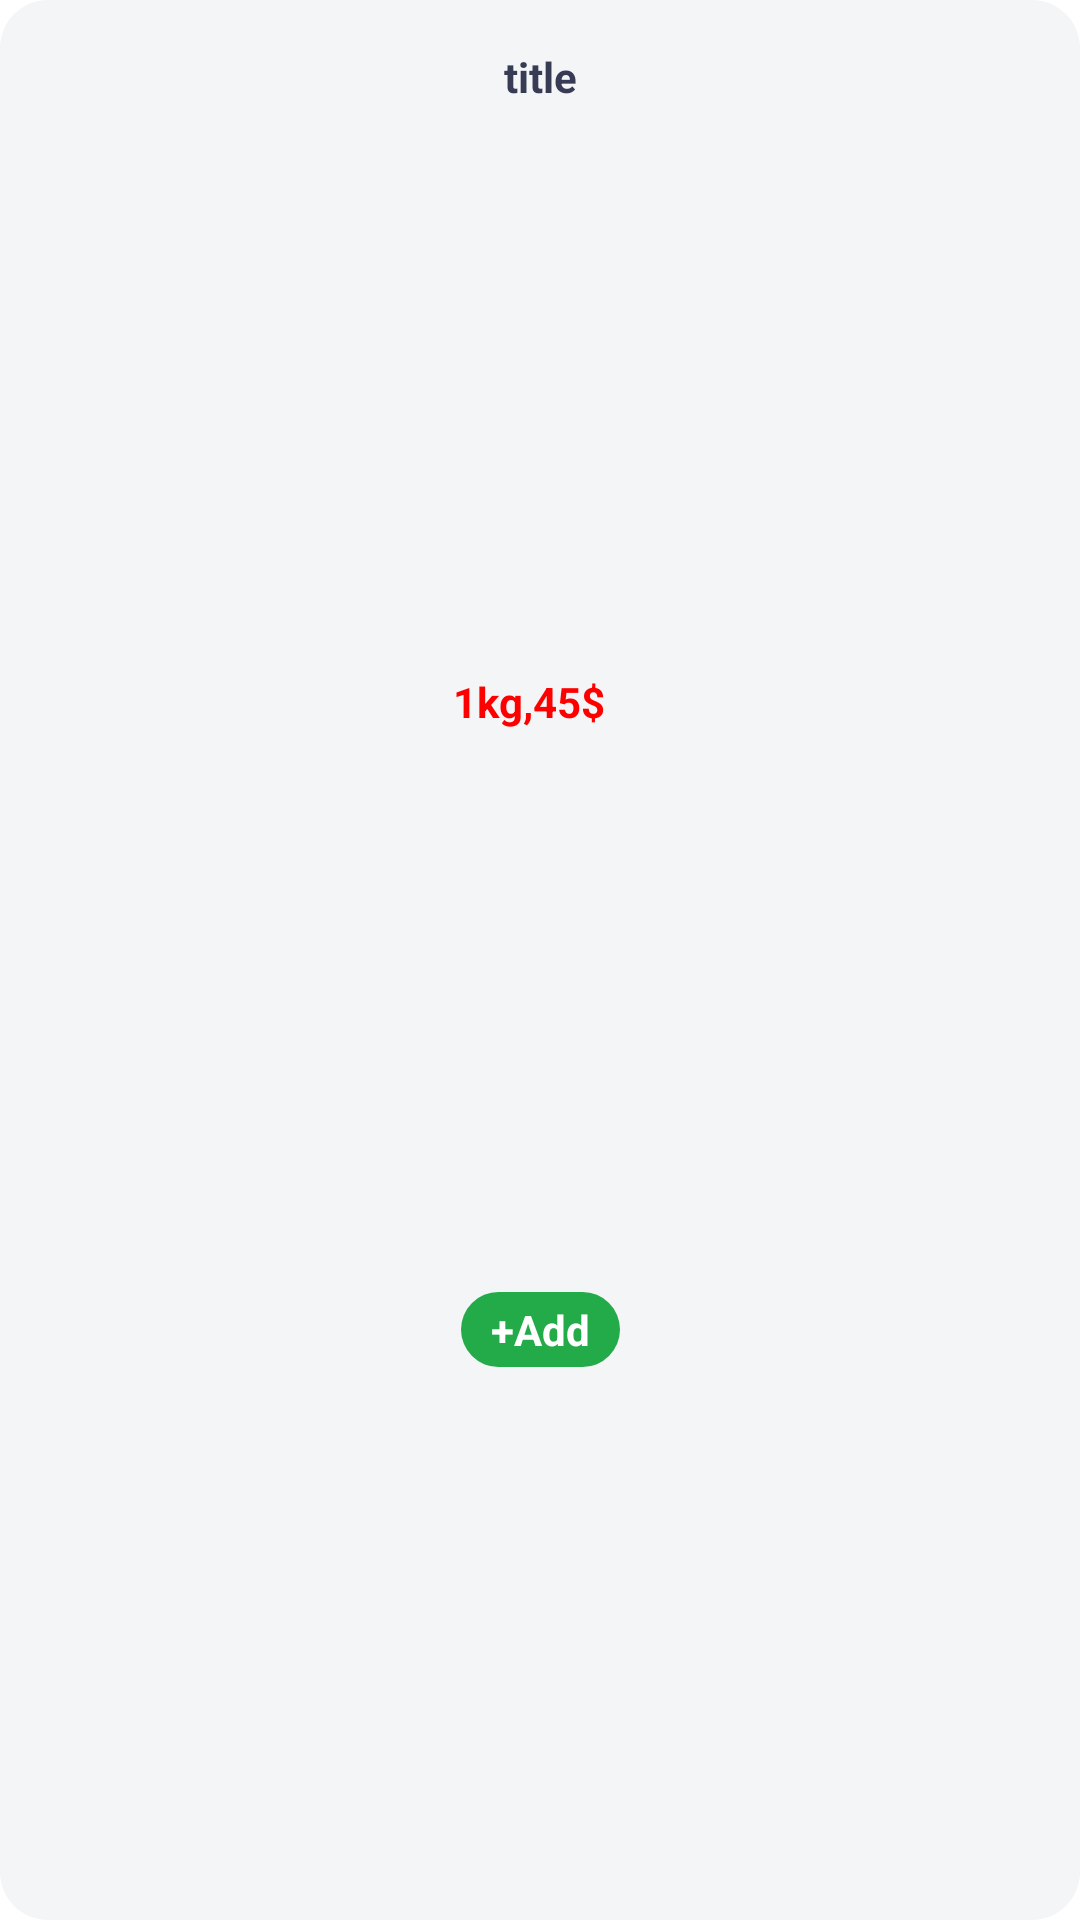

Android layout source for this screen:
<!-- AndroidManifest.xml: application theme Theme.e_commerce -->
<!-- res/layout/viewholder_popular.xml -->
<?xml version="1.0" encoding="utf-8"?>
<androidx.constraintlayout.widget.ConstraintLayout xmlns:android="http://schemas.android.com/apk/res/android"
    xmlns:app="http://schemas.android.com/apk/res-auto"
    xmlns:tools="http://schemas.android.com/tools"
    android:id="@+id/mainLayout_pop"
    android:layout_width="wrap_content"
    android:layout_height="wrap_content"
    android:layout_margin="10dp"
    android:background="@drawable/card_background">
    
    

    <ImageView
        android:id="@+id/pic_pop"
        android:layout_width="100dp"
        android:layout_height="100dp"
        android:layout_marginStart="16dp"
        android:layout_marginEnd="16dp"
        app:layout_constraintEnd_toEndOf="parent"
        app:layout_constraintHorizontal_bias="0.498"
        app:layout_constraintStart_toStartOf="parent"
        app:layout_constraintTop_toBottomOf="@+id/title_pop"
        app:srcCompat="@drawable/pop_1" />

    <TextView
        android:id="@+id/title_pop"
        android:layout_width="wrap_content"
        android:layout_height="wrap_content"
        android:layout_marginStart="4dp"
        android:layout_marginTop="16dp"
        android:layout_marginEnd="4dp"
        android:gravity="center"
        android:text="title"
        android:textAlignment="center"
        android:textColor="#373b54"
        android:textSize="14sp"
        android:textStyle="bold"
        app:layout_constraintEnd_toEndOf="parent"
        app:layout_constraintStart_toStartOf="parent"
        app:layout_constraintTop_toTopOf="parent" />


    <TextView
        android:id="@+id/fee_pop"
        android:layout_width="wrap_content"
        android:layout_height="wrap_content"
        android:gravity="center"
        android:paddingStart="2dp"
        android:paddingTop="3dp"
        android:paddingEnd="10dp"
        android:paddingBottom="3dp"
        android:text="1kg,45$"
        android:textColor="#ff0000"
        android:textStyle="bold"
        app:layout_constraintBottom_toBottomOf="parent"
        app:layout_constraintEnd_toEndOf="parent"
        app:layout_constraintStart_toStartOf="parent"
        app:layout_constraintTop_toBottomOf="@+id/pic_pop"
        app:layout_constraintVertical_bias="0.18" />

    <TextView
        android:id="@+id/add_pop"
        android:layout_width="wrap_content"
        android:layout_height="wrap_content"
        android:layout_margin="8dp"
        android:background="@drawable/button_background"
        android:paddingStart="10dp"
        android:paddingTop="3dp"
        android:paddingEnd="10dp"
        android:paddingBottom="3dp"
        android:text="+Add"
        android:textColor="#ffffff"
        android:textStyle="bold"
        app:layout_constraintBottom_toBottomOf="parent"
        app:layout_constraintEnd_toEndOf="parent"
        app:layout_constraintStart_toStartOf="parent"
        app:layout_constraintTop_toBottomOf="@+id/fee_pop" />

</androidx.constraintlayout.widget.ConstraintLayout>
<!-- resources referenced by this layout -->
<resources>
  <!-- drawable button_background (drawable) -->
  <?xml version="1.0" encoding="utf-8"?>
  <shape xmlns:android="http://schemas.android.com/apk/res/android">
      <corners android:radius="100dp"
          />
      <solid android:color="#23AA49"/>
  </shape>
  <!-- drawable card_background (drawable) -->
  <?xml version="1.0" encoding="utf-8"?>
  <selector xmlns:android="http://schemas.android.com/apk/res/android">
      <item>
          <shape android:shape="rectangle">
              <solid android:color="#F3F5F7"/>
              <corners android:radius="16dp"/>
          </shape>
      </item>
  </selector>
  <style name="Theme.e_commerce" parent="Theme.MaterialComponents.DayNight.NoActionBar">
          
          <item name="colorPrimary">@color/white</item>
          <item name="colorPrimaryVariant">@color/white</item>
          <item name="colorOnPrimary">@color/white</item>
          
          <item name="colorSecondary">@color/teal_200</item>
          <item name="colorSecondaryVariant">@color/teal_700</item>
          <item name="colorOnSecondary">@color/black</item>
          <item name="colorPrimaryDark">#23AA49</item>
          <item name="android:windowBackground">@drawable/splash_background</item>
      </style>
  <color name="white">#FFFFFFFF</color>
  <color name="teal_200">#FF03DAC5</color>
  <color name="teal_700">#FF018786</color>
  <color name="black">#FF000000</color>
  <!-- drawable splash_background: vector/xml drawable (drawable, 5408 chars, omitted) -->
</resources>
